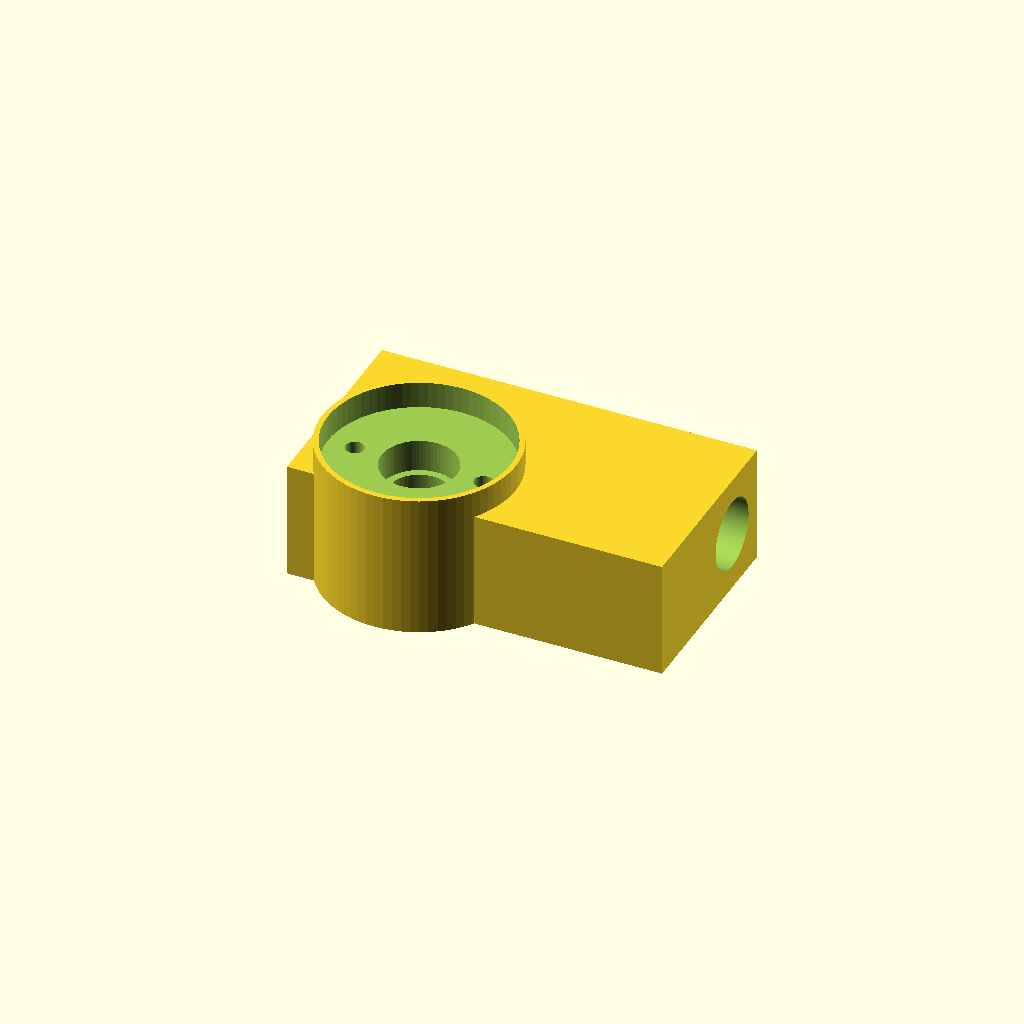
Cell 1 — every parameter at its default value.
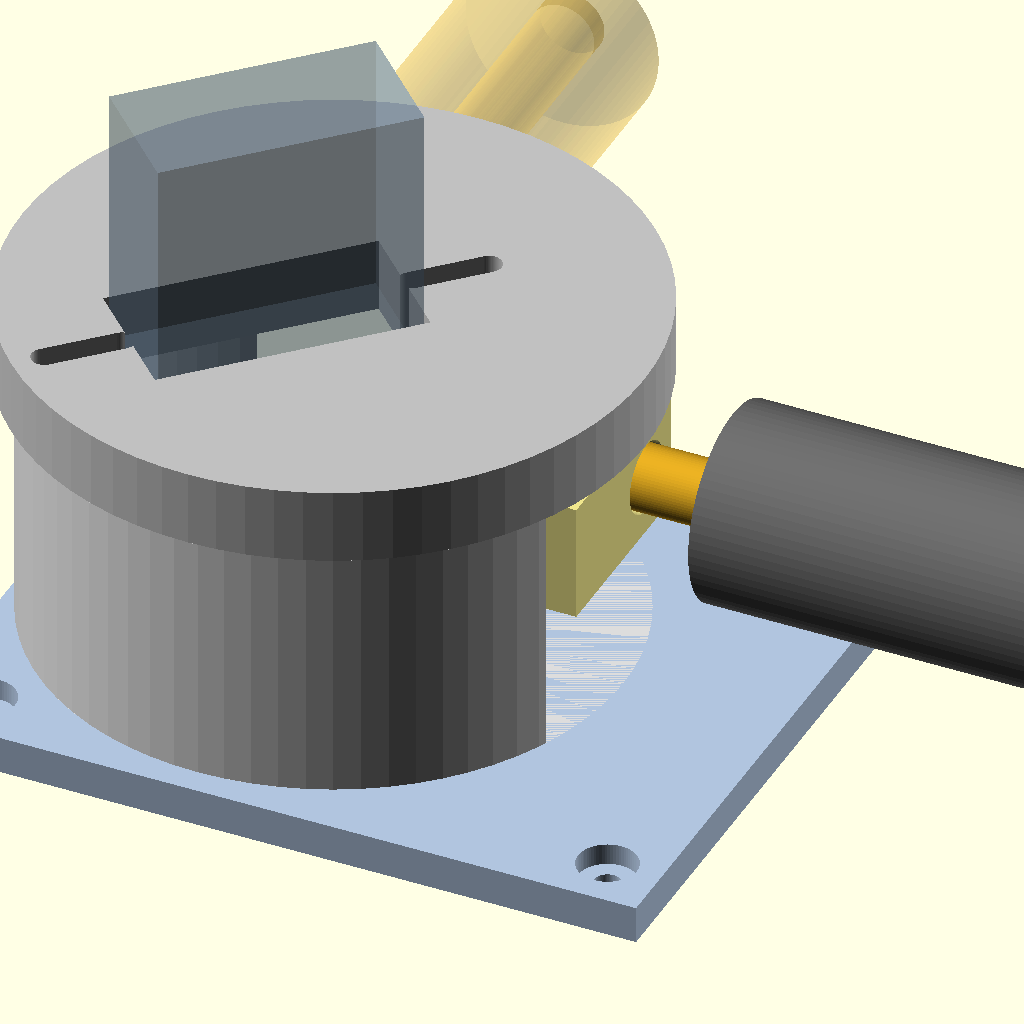
Cell 2: part = "layout" (everything else at default).
One fixed orthographic camera (rotation 55°, 0°, 25°; colour scheme Cornfield) for every cell.
Source of the model, printing/bittle_pendulum_v8.scad:
/* =====================================================================
   Bittle CoM-Shift  —  PENDULUM, INVERTED SERVO  v4
   ---------------------------------------------------------------------
   Corrected servo orientation: the P1S 30 mm dimension is ALONG THE
   SHAFT. So it is a 24 x 12 footprint, 30 mm tall - SG90 form factor.

   The servo is mounted UPSIDE DOWN: shaft pointing DOWN through a
   pedestal platform, body standing as a tower above it, arm sweeping
   low just above the mounting plate. This keeps the heavy 60 g bob at
   ~15 mm above the plate instead of ~48 mm.

   Servo is held by its OWN MOUNTING TABS bolted to the platform top -
   the standard way, stronger than any clamp. So there is no lid and no
   compartment: only TWO printed parts, base and arm.

   ONLY 2 PRINTED PARTS:  base (plate + pedestal + platform),  arm

   ---------------------------------------------------------------------
   MEASURE THESE FOUR. Everything else is derived.
     shaft_off_a    where the shaft sits along the 24 mm dimension
     shaft_stickout tab mounting plane -> tip of the shaft
     tab_screw_d    servo tab screw diameter
     case_below_tab case thickness between tab plane and shaft face
                    (must be < plat_th or the case fouls the platform)
   The tab screw holes are SLOTS, so exact tab hole spacing does not
   need to be known - that is deliberate.
   ===================================================================== */

part = "arm";   // ["layout","base","arm"]

/* ---------- MOUNTING (measured) ------------------------------------ */
hole_dx    = 58;
hole_dy    = 49;
screw_d    = 2.4;   // MEASURE
cb_d       = 5.5;
cb_h       = 2.0;
standoff_h = 8.0;   // your metal spacers
plate_edge = 5.0;
base_th    = 3.5;

/* ---------- SERVO: 24 x 12 footprint, 30 tall along the shaft ------- */
servo_a   = 24;     // footprint, long
servo_b   = 12;     // footprint, short
servo_len = 30;     // ALONG THE SHAFT
shaft_off_a    = 6; // MEASURE: shaft from the -A end of the 24mm dim
shaft_stickout = 9; // MEASURE: tab plane -> shaft tip
case_below_tab = 4; // MEASURE: must stay below plat_th
tab_screw_d    = 2.4;
serv_ang  = 225;    // servo long axis, pointed into the un-swept sector

/* ---------- HORN --------------------------------------------------- */
horn_od     = 16.5;
horn_th     = 2.0;
horn_bolt_r = 6.0;  // MEASURE
horn_bolt_n = 2;    // 2, at 0/180 deg - ALONG the rod, so the offset rod
                    // passes to one side of both of them
horn_screw_d   = 1.7;  // self-tapping M2 into PLA (blind, from above)
horn_screw_len = 6.0;
shaft_screw_head_d = 7.0;  // central shaft screw head + washer clearance
shaft_screw_head_h = 3.0;  // MEASURE if your screw has a big head
shaft_d     = 5.0;

/* ---------- ASSEMBLY ACCESS ----------------------------------------
   Hole through the plate/shield at the pivot so a driver can reach the
   horn's central retaining screw from underneath. Without this the arm
   cannot be fitted at all - the plate blocks the only approach.
   Sits at r < 10, so it does not weaken the shell footprint (r_in=19),
   nor open the shield where the bob travels (r 18..50).                */
access_d = 18;

/* ---------- PIVOT / SWEEP ------------------------------------------ */
pivot_x     = -8;   // moved in: the wider shell must stay on the plate
pivot_y     = 0;
sweep_start = 0;    // 0 = diagonal, -45 = lateral, +45 = fore/aft
sweep_deg   = 90;
arm_len     = 0;    // 0 = AUTO: smallest L that clears the slab + nut

/* ---------- ARM / ROD ----------------------------------------------
   The rod passes RADIALLY THROUGH the arm, straight across the pivot,
   and is clamped by a nut + washer on EACH face. Positively retained:
   even if a thread lets go the rod cannot leave the arm.

   Two consequences of routing it through the middle:
     - the rod crosses the vertical driver bore, so it must be fitted
       LAST, after the horn's central shaft screw is done up
     - the horn takes 2 screws at +-90 deg, PERPENDICULAR to the rod.
       A 4-screw pattern would put one straight through the bore.       */
z_rod    = 15;      // rod axis above the plate. Floor set by bob radius.
rod_bore = 6.6;
slab_in  = 10;      // slab reaches this far to -X, giving the inner face
slab_r1  = 25;      // slab outer end
slab_w   = 10;
slab_h   = 11;
hub_d    = 18;
hub_up   = 8;       // back to short: the rod is now OFFSET sideways, so it
                    // no longer passes under the horn hardware at all
rod_y_off = 9;      // rod axis offset from the pivot. Must clear the driver
                    // bore (+-2.8) and the screw-head pocket (+-3.5).
                    // 9 gives 2.9 and 2.2 mm respectively. Minimum ~8.
nut6_th  = 5.5;     // M6 nut thickness, for the arm_len clearance sum
wash6_th = 1.6;     // M6 plain washer (OUTER side only)
nut6_af_c = 11.8;   // M6 nut across corners - sets the swing radius

/* ---------- BOB: derived from the washers you actually buy -----------
   M6 carrosseriering (DIN 9021): 18 mm OD, 1.6 mm, 2.79 g
   M8 carrosseriering            : 25 mm OD, 2.0 mm, 6.84 g  <- shorter
     stack for the same mass, so a shorter arm and a much smaller
     shield, but needs z_rod >= 17. Loose on M6 rod; clamp between two
     plain M6 washers.                                                  */
washer_od = 18;
washer_th = 1.6;
washer_g  = 2.79;
washer_n  = 20;

/* ---------- PEDESTAL ----------------------------------------------- */
r_in     = 23;      // widened for the offset rod's inner nut (swings to r=21.5)
r_out    = 27;      // pivot_x=-8 keeps this just on the 70mm plate
r_plat   = 29;
plat_th  = 7;      // no ribs, and the bridge span is now 46mm
win_pad  = 12;      // extra margin beyond the computed arm/bob extent
wall     = 2.4;
clr      = 0.4;

/* ---------- PROTECTIVE SHIELD --------------------------------------
   Flat shelf at plate level, under the bob's swept path, so nothing
   can reach the battery below. Defaults cover the whole sweep; trim
   shield_a0/a1/r if you only need to guard one region.                 */
shield_on = false;
shield_th = 2.5;
shield_r  = 0;      // 0 = auto (bob outer radius + margin)
shield_a0 = 0;      // 0/0 = auto (matches the swept sector)
shield_a1 = 0;

/* ---------- MASSES (for the echo only) ----------------------------- */
robot_mass = 290;
print_mass = 50;
// bob_mass is derived from the washer spec (see below)

$fn = 72;

/* ========================= DERIVED ================================= */
plate_len = hole_dx + 2*plate_edge;
plate_wid = hole_dy + 2*plate_edge;

arm_top    = z_rod + hub_up;          // = shaft tip height
h_plat_top = arm_top + shaft_stickout;
h_shell    = h_plat_top - plat_th;

// bob geometry and mass follow from the washer spec
bob_od   = washer_od;
bob_len  = washer_n * washer_th;
bob_mass = washer_n * washer_g;

// smallest arm length that keeps the stack clear of the slab, plus the
// outer clamping nut and washer
arm_len_min = slab_r1 + nut6_th + wash6_th + bob_len/2 + 1;
L = arm_len > 0 ? arm_len : arm_len_min;

// the bob sits off the rod axis, so its swing radius is the hypotenuse
bob_r     = sqrt(L*L + rod_y_off*rod_y_off);
bob_out_r = sqrt(pow(L+bob_len/2,2) + rod_y_off*rod_y_off);
bob_ang   = atan2(rod_y_off, L);   // bob leads the rod axis by this much
chord   = 2*bob_r*sin(sweep_deg/2);
rod_m   = 0.17*(L + bob_len/2 + 20);
M_total = robot_mass + print_mass + bob_mass + rod_m;
dx_com  = bob_mass*chord/M_total;

// window must clear the arm body AND the bob, both of which are offset
arm_lo = atan2(-slab_w/2, slab_r1);
arm_hi = max(atan2(rod_y_off+slab_w/2, slab_r1),
             atan2(rod_y_off+bob_od/2, L-bob_len/2));
win_a0 = sweep_start + arm_lo - win_pad;
win_a1 = sweep_start + sweep_deg + arm_hi + win_pad;

// shield: auto-size to the bob's swept path unless overridden
sh_r  = shield_r  > 0 ? shield_r  : bob_out_r + 4;
sh_a0 = (shield_a0 == 0 && shield_a1 == 0) ? win_a0 : shield_a0;
sh_a1 = (shield_a0 == 0 && shield_a1 == 0) ? win_a1 : shield_a1;

// how far past each plate edge does the shield reach?
function sh_x(a) = pivot_x + sh_r*cos(a);
function sh_y(a) = pivot_y + sh_r*sin(a);
sh_samp = [for(i=[0:36]) sh_a0 + (sh_a1-sh_a0)*i/36];
sh_xmax = max([for(a=sh_samp) sh_x(a)]);
sh_xmin = min([for(a=sh_samp) sh_x(a)]);
sh_ymax = max([for(a=sh_samp) sh_y(a)]);
sh_ymin = min([for(a=sh_samp) sh_y(a)]);

echo(str(">>> arm top / shaft tip : ", arm_top, " mm above plate"));
echo(str(">>> platform top (tabs) : ", h_plat_top, " mm"));
echo(str(">>> servo body top      : ", h_plat_top + servo_len - shaft_stickout, " mm"));
echo(str(">>> bob spans z ", z_rod - bob_od/2, " .. ", z_rod + bob_od/2,
         " ; plate top ", base_th, " -> clearance ", z_rod - bob_od/2 - base_th, " mm"));
if (z_rod - bob_od/2 - base_th < 1)
   echo("!!! BOB WILL HIT THE PLATE - raise z_rod or use a smaller bob_od");
if (case_below_tab > plat_th)
   echo("!!! case_below_tab > plat_th: servo case will foul the platform hole");
// the rod's inner nut sweeps the sector opposite the arm; it must stay
// inside the pedestal shell's bore
inner_nut_r = sqrt(pow(slab_in+nut6_th,2) + pow(rod_y_off+nut6_af_c/2,2));
// vertical clearance between the rod passing through and the horn
// hardware sitting above it
echo(str(">>> rod offset ", rod_y_off, " mm: spans y ", rod_y_off-rod_bore/2,
         " .. ", rod_y_off+rod_bore/2));
echo(str("    clears driver bore by ", rod_y_off-rod_bore/2-(shaft_d+0.6)/2,
         " mm, screw-head pocket by ", rod_y_off-rod_bore/2-shaft_screw_head_d/2, " mm"));
if (rod_y_off-rod_bore/2-shaft_screw_head_d/2 < 1)
   echo("!!! ROD FOULS THE HORN SCREW HEAD - increase rod_y_off");
echo(str(">>> bob leads the rod axis by ", bob_ang,
         " deg - offset your servo zero by this to centre the sweep"));

echo(str(">>> rod passes right through: ", slab_in+slab_r1,
         " mm of bore, nut on each face"));
echo(str(">>> inner nut swings to r=", inner_nut_r,
         " ; shell bore r_in=", r_in));
if (inner_nut_r > r_in - 1.5)
   echo("!!! INNER NUT FOULS THE SHELL - raise r_in/r_out/r_plat, or drop slab_in");
echo("    NOTE: inner side takes a BARE NUT, no washer. A washer or nylon");
echo("    locknut there adds ~1.6mm of radius and will not clear r_in.");
echo(str(">>> bob: ", washer_n, " x ", washer_od, "mm washers = ", bob_mass,
         " g in a ", bob_len, " mm stack"));
echo(str(">>> arm_len: auto minimum is ", arm_len_min,
         " mm (slab ends ", slab_r1, " + nut ", nut6_th, " + half stack)"));
if (arm_len > 0 && arm_len < arm_len_min)
   echo("!!! arm_len TOO SHORT - the washer stack would sit inside the arm");
if (z_rod - bob_od/2 - shield_th < 1)
   echo("!!! BOB WILL FOUL THE SHIELD - raise z_rod or use smaller washers");
echo(str(">>> sweep ", sweep_deg, " deg, L=", L, (arm_len>0?" (manual)":" (auto)"), " -> chord ", chord, " mm"));
echo(str(">>> CoM shift = ", dx_com, " mm  (M_total ", M_total, " g)"));
echo(str(">>> window ", win_a0, " .. ", win_a1, " deg; servo axis at ", serv_ang));
if (shield_on){
   echo(str(">>> shield: r=", sh_r, " mm, ", sh_a0, " .. ", sh_a1, " deg"));
   echo(str("    reaches x ", sh_xmin, " .. ", sh_xmax,
            " ; plate is ", -plate_len/2, " .. ", plate_len/2));
   echo(str("    reaches y ", sh_ymin, " .. ", sh_ymax,
            " ; plate is ", -plate_wid/2, " .. ", plate_wid/2));
   echo(str("    OVERHANG past plate edge:  +x ",
            max(0, sh_xmax - plate_len/2), "  -x ", max(0, -plate_len/2 - sh_xmin),
            "  +y ", max(0, sh_ymax - plate_wid/2),
            "  -y ", max(0, -plate_wid/2 - sh_ymin), " mm"));
   echo("    ^ CHECK THESE AGAINST THE LEGS. To shrink: lower arm_len, or");
   echo("      set shield_a0/a1/shield_r to guard only where the battery is.");
}

/* ========================= HELPERS ================================= */
// pie-slice prism, used to cut the window out of the shell
module sector(a0, a1, r, h){
   linear_extrude(h)
      polygon(concat([[0,0]],
         [for(i=[0:24]) let(a = a0 + (a1-a0)*i/24) [r*cos(a), r*sin(a)]]));
}

/* ========================= MOUNTING PLATE ========================== */
module mount_plate(){
   difference(){
      translate([-plate_len/2, -plate_wid/2, 0])
         cube([plate_len, plate_wid, base_th]);
      for(sx=[-1,1]) for(sy=[-1,1])
         translate([sx*hole_dx/2, sy*hole_dy/2, 0]){
            translate([0,0,-1]) cylinder(d=screw_d, h=base_th+2);
            translate([0,0,base_th-cb_h]) cylinder(d=cb_d, h=cb_h+0.1);
         }
   }
}

/* ========================= PEDESTAL ================================
   Cylindrical shell with a window cut in the swept sector, topped by a
   full disc platform. The arm sweeps inside the shell and out through
   the window. There are deliberately NO internal ribs - the rod's inner
   nut sweeps the sector opposite the arm, so anything projecting inward
   would be struck. The platform is 6 mm thick to carry the bridge span
   on its own. The near tab screw lands over that bridged region rather
   than over a wall; fine under a 12 g servo, but do not overtighten.    */
module pedestal(){
   // shell only. NO internal ribs: the rod's INNER nut sweeps the sector
   // opposite the arm (roughly 155..295 deg) at radius ~16, so anything
   // projecting inward from the wall gets hit.
   difference(){
      cylinder(r=r_out, h=h_shell);
      translate([0,0,-1]) cylinder(r=r_in, h=h_shell+2);
      translate([0,0,-0.5]) sector(win_a0, win_a1, r_out+6, h_shell+1);
   }
}

module platform(){
   difference(){
      cylinder(r=r_plat, h=plat_th);
      // servo case passes down through here; shaft continues below
      rotate([0,0,serv_ang])
         translate([-shaft_off_a-clr, -(servo_b+2*clr)/2, -1])
            cube([servo_a+2*clr, servo_b+2*clr, plat_th+2]);
      // tab screw SLOTS either side, so tab spacing need not be known
      rotate([0,0,serv_ang]) for(s=[-1,1])
         hull() for(d=[1,8])
            translate([s>0 ? (servo_a-shaft_off_a)+d : -shaft_off_a-d, 0, -1])
               cylinder(d=tab_screw_d, h=plat_th+2);
   }
}

module shield(){
   sector(sh_a0, sh_a1, sh_r, shield_th);
}

// plate + shield, with the driver access hole cut through both
module plate_assembly(){
   difference(){
      union(){
         mount_plate();
         if(shield_on) translate([pivot_x, pivot_y, 0]) shield();
      }
      translate([pivot_x, pivot_y, -1])
         cylinder(d=access_d, h=max(base_th, shield_th)+2);
   }
}

module base(){
   plate_assembly();
   translate([pivot_x, pivot_y, base_th]){
      pedestal();
      translate([0,0,h_shell]) platform();
   }
}

/* ========================= ARM =====================================
   Hangs from the horn below the platform. Hub column on top, slab with
   a through bore for the M6 rod at the bottom. Rod is clamped by a nut
   and washer either side, so arm_len stays adjustable.                 */
module arm(){
   z0  = z_rod - slab_h/2;          // slab bottom = lowest point of the arm
   pkz = arm_top - horn_th - 0.5;   // horn pocket floor
   difference(){
      union(){
         translate([0,0,z0]) cylinder(d=hub_d, h=arm_top-z0);
         // slab spans BOTH sides of the pivot so the rod has a face at
         // each end for a clamping nut
         // slab is wide enough to cover BOTH the hub and the offset rod
         translate([-slab_in, -slab_w/2, z0])
            cube([slab_in+slab_r1, slab_w+rod_y_off, slab_h]);
      }
      // vertical driver bore: reaches the horn's central shaft screw.
      // The rod crosses it, so the rod goes in LAST.
      translate([0,0,z0-1]) cylinder(d=shaft_d+0.6, h=arm_top-z0+2);
      // horn seat
      translate([0,0,pkz]) cylinder(d=horn_od+0.5, h=horn_th+1);
      // COUNTERBORE for the central shaft screw's head + washer. It sits
      // UNDER the horn, pressing up on it, so it needs its own pocket.
      // This is what was fouling the rod before the hub was raised.
      translate([0,0,pkz-shaft_screw_head_h])
         cylinder(d=shaft_screw_head_d, h=shaft_screw_head_h+0.1);
      // horn screws: blind, driven DOWN on the bench, and offset 90 deg
      // so they sit either side of the rod bore rather than in it
      for(k=[0:horn_bolt_n-1]) rotate([0,0,k*360/horn_bolt_n])
         translate([horn_bolt_r, 0, pkz-horn_screw_len])
            cylinder(d=horn_screw_d, h=horn_screw_len+1);
      // rod bore, RADIAL and fully through
      translate([-slab_in-2, rod_y_off, z_rod]) rotate([0,90,0])
         cylinder(d=rod_bore, h=slab_in+slab_r1+4);
   }
}

/* ========================= LAYOUT ================================== */
module arm_and_rod(){
   color("khaki") arm();
   color("goldenrod") translate([-slab_in-6, rod_y_off, z_rod]) rotate([0,90,0])
      cylinder(d=6, h=slab_in+L+bob_len/2+8);
   color("dimgray") translate([L, rod_y_off, z_rod]) rotate([0,90,0])
      cylinder(d=bob_od, h=bob_len, center=true);
}

module servo_ghost(){
   rotate([0,0,serv_ang]) translate([-shaft_off_a, -servo_b/2, 0])
      cube([servo_a, servo_b, servo_len - shaft_stickout + case_below_tab]);
}

module layout(){
   color("lightsteelblue") plate_assembly();
   translate([pivot_x, pivot_y, base_th]){
      color("gainsboro") pedestal();
      color("silver") translate([0,0,h_shell]) platform();
      color([0.4,0.5,0.6,0.35]) translate([0,0,h_plat_top-case_below_tab])
         servo_ghost();
      rotate([0,0,sweep_start]) arm_and_rod();
      rotate([0,0,sweep_start+sweep_deg]) color([0.9,0.7,0.2,0.25])
         arm_and_rod();
   }
}

if      (part=="layout") layout();
else if (part=="base")   base();
else if (part=="arm")    arm();

/* =====================================================================
   BOM
     1x P1S servo + its 2 tab screws + metal round horn + 4x M2
     M6 threaded rod, ~arm_len + 30 mm
     4x M6 nuts (2 clamp the slab, 2 clamp the bob) + 2 plain washers
     ~20x M6 carrosseriering 18 mm OD  (= 56 g bob)
     4x metal spacers + screws for the plate

   PRINTING (Bambu, PLA)
     base : plate-down. 0.20mm, 4 walls, 20% gyroid. No supports.
            The platform's UNDERSIDE bridges the shell interior (~38mm).
            Enable bridge settings; the underside will look rough but
            the TOP face - the servo mounting surface - prints flat on
            top of it, which is the face that matters.
     arm  : as modelled, slab-down. 0.16mm, 5 walls, 60% infill. This is
            the whole load path. The rod bore prints horizontally, so
            ream it with a 6.5mm bit or drive the rod through.

   ASSEMBLY  (order is now FREE - this is why the rod is offset)
     Because the rod passes to one SIDE of the pivot, it no longer crosses
     the vertical driver bore. You can do the horn screws and the central
     shaft screw with the rod already fitted, or fit the rod last. Either
     way round works, which is the whole point of the offset.

     1. BENCH: horn into the arm's top pocket, 2 horn screws driven DOWN
        into the blind holes. They sit at 0/180 deg, along the rod, so the
        rod clears both. Arm + horn is one piece.
     2. BENCH: rod through the arm, nut on the inner face and nut + washer
        on the outer face. Slide to set arm length, then tighten.
     3. Centre the servo in software, allowing for the bob_ang offset the
        echo reports (the bob leads the rod axis by ~10 deg).
     4. Servo down through the platform hole, tabs bolted from above.
     5. Arm assembly in through the WINDOW, lift onto the shaft. The rod
        gives you something to hold and rotate while finding the spline.
     6. Central shaft screw UP through the plate access hole and the arm's
        vertical bore. The rod is offset, so it is not in the way.
     7. Washer stack on the outer rod end between two nuts, locknut out.
     8. Plate onto the board on the metal spacers.
     9. Sweep by hand through the full range, checking LEG CLEARANCE,
        before powering the servo.

   The central screw stays reachable for re-tightening later without
   removing the rod - another consequence of the offset.

   WHY THE ACCESS HOLE EXISTS
     The plate and pedestal are one printed part, so the plate sits under
     the arm permanently - there is no assembly order that gets a driver
     in from below. The horn screws are BLIND and driven downward on the
     bench (step 1); only the central shaft screw needs the hole (step 5).
     If your horn has NO central retaining screw, it relies on spline
     friction - fit it firmly and check it after the first few sweeps.

   WHY THE ROD SITS AT 15mm
     The bob is 18mm in DIAMETER, so it hangs 9mm below the rod axis.
     z_rod must exceed bob_od/2 + base_th + clearance. If you use a
     smaller-diameter bob you can lower z_rod and win back CoM height -
     the echo checks this for you.
   ===================================================================== */
Customizer parameters (derived from the source; name, type, default, range or options):
part: string, default "arm", options "layout", "base", "arm"
hole_dx: number, default 58
hole_dy: number, default 49
screw_d: number, default 2.4
cb_d: number, default 5.5
cb_h: number, default 2
standoff_h: number, default 8
plate_edge: number, default 5
base_th: number, default 3.5
servo_a: number, default 24
servo_b: number, default 12
servo_len: number, default 30
shaft_off_a: number, default 6
shaft_stickout: number, default 9
case_below_tab: number, default 4
tab_screw_d: number, default 2.4
serv_ang: number, default 225
horn_od: number, default 16.5
horn_th: number, default 2
horn_bolt_r: number, default 6
horn_bolt_n: number, default 2
horn_screw_d: number, default 1.7
horn_screw_len: number, default 6
shaft_screw_head_d: number, default 7
shaft_screw_head_h: number, default 3
shaft_d: number, default 5
access_d: number, default 18
pivot_x: number, default -8
pivot_y: number, default 0
sweep_start: number, default 0
sweep_deg: number, default 90
arm_len: number, default 0
z_rod: number, default 15
rod_bore: number, default 6.6
slab_in: number, default 10
slab_r1: number, default 25
slab_w: number, default 10
slab_h: number, default 11
hub_d: number, default 18
hub_up: number, default 8
rod_y_off: number, default 9
nut6_th: number, default 5.5
wash6_th: number, default 1.6
nut6_af_c: number, default 11.8
washer_od: number, default 18
washer_th: number, default 1.6
washer_g: number, default 2.79
washer_n: number, default 20
r_in: number, default 23
r_out: number, default 27
r_plat: number, default 29
plat_th: number, default 7
win_pad: number, default 12
wall: number, default 2.4
clr: number, default 0.4
shield_on: bool, default false
shield_th: number, default 2.5
shield_r: number, default 0
shield_a0: number, default 0
shield_a1: number, default 0
robot_mass: number, default 290
print_mass: number, default 50
